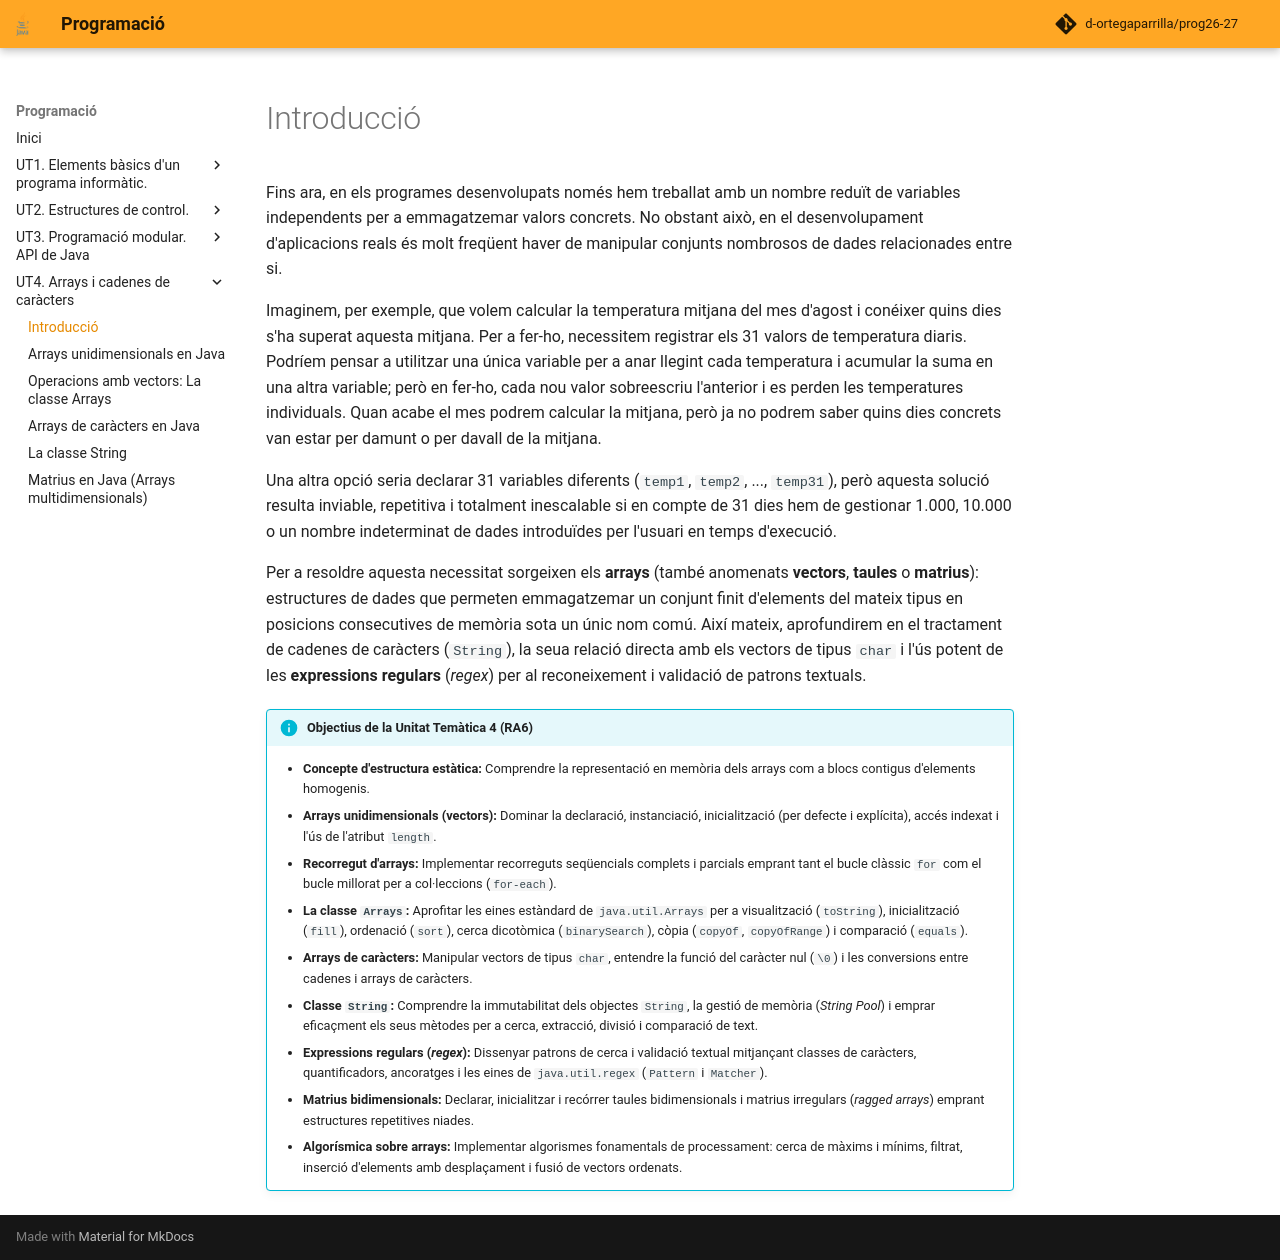

repository: d-ortegaparrilla/prog26-27 · page: UT4/introduccio.html · generator: mkdocs

# Introducció

Fins ara, en els programes desenvolupats només hem treballat amb un nombre reduït de variables independents per a emmagatzemar valors concrets. No obstant això, en el desenvolupament d'aplicacions reals és molt freqüent haver de manipular conjunts nombrosos de dades relacionades entre si.

Imaginem, per exemple, que volem calcular la temperatura mitjana del mes d'agost i conéixer quins dies s'ha superat aquesta mitjana. Per a fer-ho, necessitem registrar els 31 valors de temperatura diaris. Podríem pensar a utilitzar una única variable per a anar llegint cada temperatura i acumular la suma en una altra variable; però en fer-ho, cada nou valor sobreescriu l'anterior i es perden les temperatures individuals. Quan acabe el mes podrem calcular la mitjana, però ja no podrem saber quins dies concrets van estar per damunt o per davall de la mitjana. 

Una altra opció seria declarar 31 variables diferents (`temp1`, `temp2`, ..., `temp31`), però aquesta solució resulta inviable, repetitiva i totalment inescalable si en compte de 31 dies hem de gestionar 1.000, 10.000 o un nombre indeterminat de dades introduïdes per l'usuari en temps d'execució.

Per a resoldre aquesta necessitat sorgeixen els **arrays** (també anomenats **vectors**, **taules** o **matrius**): estructures de dades que permeten emmagatzemar un conjunt finit d'elements del mateix tipus en posicions consecutives de memòria sota un únic nom comú. Així mateix, aprofundirem en el tractament de cadenes de caràcters (`String`), la seua relació directa amb els vectors de tipus `char` i l'ús potent de les **expressions regulars** (*regex*) per al reconeixement i validació de patrons textuals.

!!! info "Objectius de la Unitat Temàtica 4 (RA6)"
    * **Concepte d'estructura estàtica:** Comprendre la representació en memòria dels arrays com a blocs contigus d'elements homogenis.
    * **Arrays unidimensionals (vectors):** Dominar la declaració, instanciació, inicialització (per defecte i explícita), accés indexat i l'ús de l'atribut `length`.
    * **Recorregut d'arrays:** Implementar recorreguts seqüencials complets i parcials emprant tant el bucle clàssic `for` com el bucle millorat per a col·leccions (`for-each`).
    * **La classe `Arrays`:** Aprofitar les eines estàndard de `java.util.Arrays` per a visualització (`toString`), inicialització (`fill`), ordenació (`sort`), cerca dicotòmica (`binarySearch`), còpia (`copyOf`, `copyOfRange`) i comparació (`equals`).
    * **Arrays de caràcters:** Manipular vectors de tipus `char`, entendre la funció del caràcter nul (`\0`) i les conversions entre cadenes i arrays de caràcters.
    * **Classe `String`:** Comprendre la immutabilitat dels objectes `String`, la gestió de memòria (*String Pool*) i emprar eficaçment els seus mètodes per a cerca, extracció, divisió i comparació de text.
    * **Expressions regulars (*regex*):** Dissenyar patrons de cerca i validació textual mitjançant classes de caràcters, quantificadors, ancoratges i les eines de `java.util.regex` (`Pattern` i `Matcher`).
    * **Matrius bidimensionals:** Declarar, inicialitzar i recórrer taules bidimensionals i matrius irregulars (*ragged arrays*) emprant estructures repetitives niades.
    * **Algorísmica sobre arrays:** Implementar algorismes fonamentals de processament: cerca de màxims i mínims, filtrat, inserció d'elements amb desplaçament i fusió de vectors ordenats.
